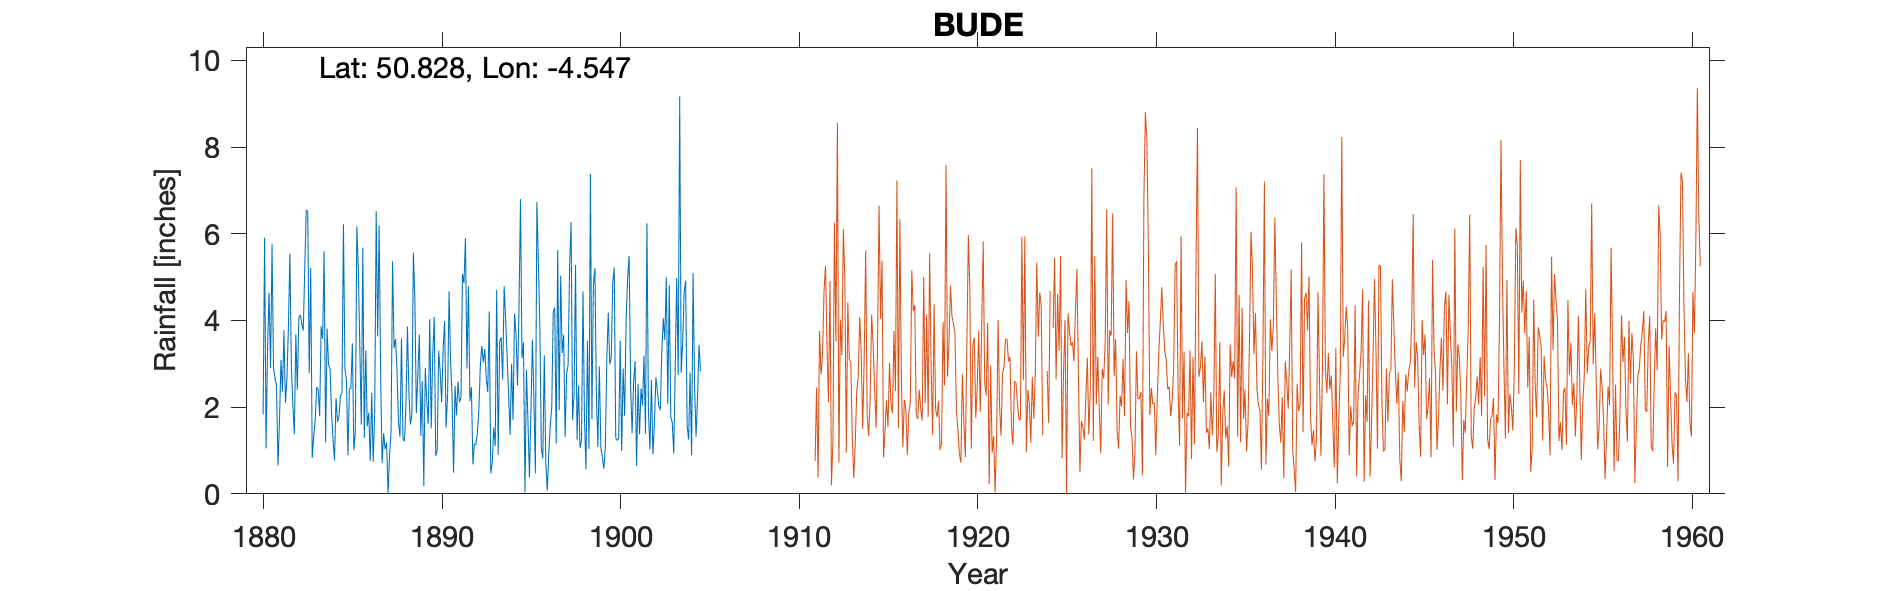

The table this chart was drawn from, first rows:
BUDE (SCHOOL HOUSE), , , , , , , , , , , , , , , , , , , , , , , 
Grid ref, SS207062, Long, -4.547, Lat, 50.83, Elevation, 16, ft, , , , , , , , , , , , , , , 
Station no, , , , , , , , , , , , , , , , , , , , , , , 
, 1880, 1881, 1882, 1883, 1884, 1885, 1886, 1887, 1888, 1889, 1890, 1891, 1892, 1893, 1894, 1895, 1896, 1897, 1898, 1899, 1900, 1901, 1902
January, , 2.9, 2.93, 2.78, 3.81, 2.88, 5.68, 2.7, 1.65, 1.86, 4.08, 2.26, 2.14, 2.35, 4.02, 3.49, 1.04, 1.93, 1.25, 5.21, 4.87, 2.5, 1.89
February, , 2.67, 2.03, 5.21, 2.97, 2.62, 1.29, 0.71, 1.32, 2.76, 0.88, 0.49, 2.46, 4.21, 3.18, 0.03, 0.82, 5.03, 2.5, 2.29, 5.22, 1.4, 1.02
March, , 2.5, 1.38, 0.83, 2.88, 0.89, 3.31, 1.4, 3.59, 3.67, 1.01, 2.49, 0.68, 0.47, 2.28, 2.86, 3.19, 3.25, 1.06, 1.08, 1.29, 2.56, 2.63
April, , 0.65, 3.68, 1.33, 1.86, 2.43, 1.56, 1.03, 1.29, 1.34, 3.3, 1.81, 1.16, 0.72, 1.36, 1.69, 0.7, 3.67, 1.23, 2.94, 1.23, 3.06, 0.91
May, , 1.68, 2.4, 1.69, 1.25, 2.43, 1.87, 1.18, 1.21, 2.6, 2.82, 2.59, 1.13, 1.53, 3, 0.38, 0.08, 1.31, 4.67, 1.07, 1.29, 0.65, 1.62
June, 1.83, 3.09, 4.06, 2.46, 0.77, 3.47, 0.76, 0, 2.05, 0.18, 2.12, 2.12, 1.41, 1.1, 1.71, 1.89, 0.94, 2.77, 1.75, 0.85, 3.53, 2.54, 2.69
July, 5.91, 2.36, 4.13, 2.41, 2.21, 1.01, 2.33, 0.91, 3.86, 2.9, 3.34, 2.21, 1.93, 4.7, 4.16, 3.56, 1.59, 2.97, 0.57, 0.58, 0.99, 1.37, 2.37
August, 1.05, 3.77, 3.92, 1.79, 1.66, 1.44, 0.74, 1.42, 2.32, 2.14, 3.99, 5.07, 2.96, 0.9, 3.67, 2.21, 1.98, 5.24, 3.53, 1.06, 2.89, 2.43, 2.02
September, 3.38, 2.1, 3.77, 3.86, 1.79, 6.17, 1.88, 5.36, 1.6, 1.61, 1.53, 4.86, 3.41, 3.52, 2.5, 0.47, 4.19, 6.27, 1.04, 3.11, 1.8, 2.04, 1.93
October, 4.64, 2.64, 5.21, 3.58, 2.27, 5.18, 6.52, 3.36, 1.84, 4.03, 2.29, 5.9, 3.03, 3.61, 4.33, 6.74, 4.3, 1.71, 7.38, 4.18, 4.02, 3.19, 3.33
November, 2.9, 3.85, 6.55, 5.6, 2.31, 3.37, 3.63, 3.57, 5.57, 1.51, 4.67, 2.89, 3.34, 2.63, 6.8, 5.37, 1.16, 2.3, 1.72, 2.99, 4.98, 1.39, 4.05
December, 5.76, 5.54, 6.51, 1.19, 6.22, 1.6, 6.19, 2.84, 4.5, 3.21, 3.05, 4.79, 2.66, 4.79, 3.13, 3.87, 5.62, 5.28, 4.82, 3.14, 5.49, 6.24, 3.55
Total, , 33.75, 46.57, 32.73, 30, 33.49, 35.76, 24.48, 30.8, 27.81, 33.08, 37.48, 26.31, 30.53, 40.14, 32.56, 25.61, 41.73, 31.52, 28.5, 37.6, 29.37, 28.01
1905 NR, , , , , , , , , , , , , , , , , , , , , , , 
